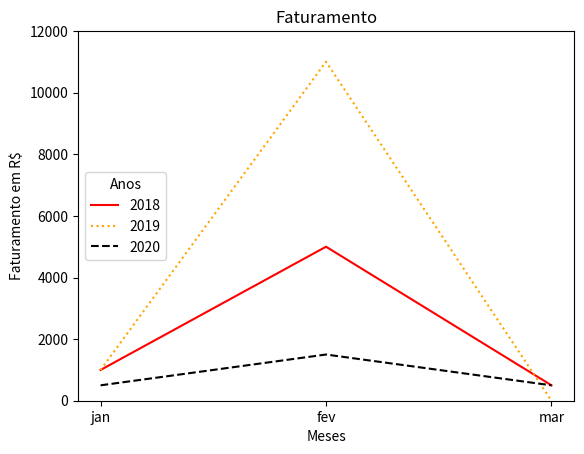

Write Python code to recreate this figure.
#Importações necessárias
import matplotlib.pyplot

#Dados que colocaremos no grafico
meses2018 = ['jan', 'fev', 'mar']
dados2018 = [999, 5000, 500 ]
meses2019 = ['jan', 'fev', 'mar']
dados2019 = [1000, 11006, 0 ]
meses2020 = ['jan', 'fev', 'mar']
dados2020 = [500, 1500, 500 ]

#Plotando os dados no grafico
#Linha normal
matplotlib.pyplot.plot(meses2018, dados2018, color='red')
#k: Linha pontilhada
matplotlib.pyplot.plot(meses2019, dados2019,'k:', color='orange')
#k--: Linha tracejada
matplotlib.pyplot.plot(meses2020, dados2020,'k--', color='black')

#Lista que irá para a legenda
#Deve ser colocado na mesma ordem
anos = [2018, 2019, 2020]
#Criando a caixa de legenda externa(lista de nomes, titulo, localização)
matplotlib.pyplot.legend(anos, title="Anos", loc="center left")

#Definindo limites para a coluna y
#Ps: só valores positivos
matplotlib.pyplot.ylim(0, 12000)

#Titulo 
matplotlib.pyplot.title('Faturamento')

#Nome da x
matplotlib.pyplot.xlabel('Meses')
#Nome da y
matplotlib.pyplot.ylabel('Faturamento em R$')

matplotlib.pyplot.show()